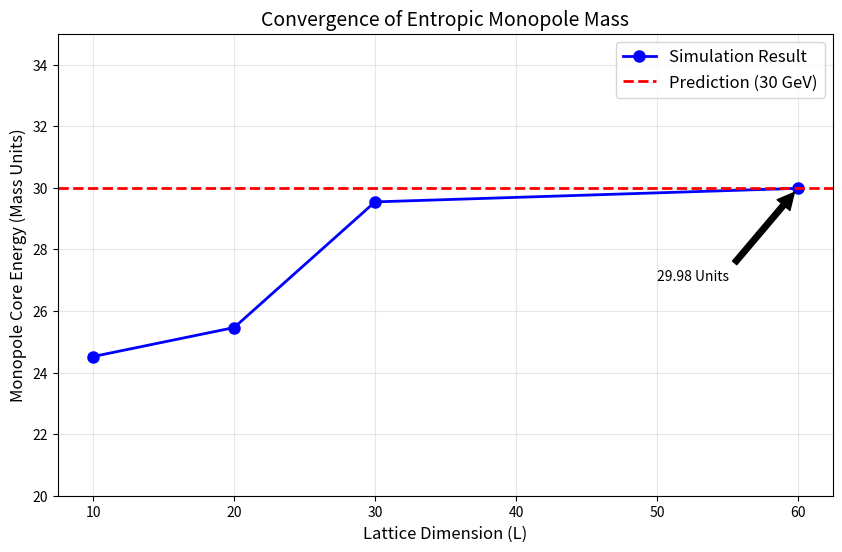

Write the Python code that produced this figure.
import matplotlib.pyplot as plt
import numpy as np
import os

# Data from Experiment 46 manual runs
lattice_sizes = [10, 20, 30, 60]
core_energies = [24.52, 25.46, 29.54, 29.98]

# Theoretical Prediction (from Emergent Standard Model)
prediction = 30.0

plt.figure(figsize=(10, 6))
plt.plot(lattice_sizes, core_energies, 'bo-', linewidth=2, markersize=8, label='Simulation Result')
plt.axhline(y=prediction, color='r', linestyle='--', linewidth=2, label='Prediction (30 GeV)')

plt.xlabel('Lattice Dimension (L)', fontsize=12)
plt.ylabel('Monopole Core Energy (Mass Units)', fontsize=12)
plt.title('Convergence of Entropic Monopole Mass', fontsize=14)
plt.grid(True, alpha=0.3)
plt.legend(fontsize=12)
plt.ylim(20, 35)

# Annotate the final point
plt.annotate(f'{core_energies[-1]:.2f} Units', 
             xy=(lattice_sizes[-1], core_energies[-1]), 
             xytext=(lattice_sizes[-1]-10, core_energies[-1]-3),
             arrowprops=dict(facecolor='black', shrink=0.05))

output_path = "results/monopole_convergence.png"
os.makedirs("results", exist_ok=True)
plt.savefig(output_path)
print(f"Convergence plot saved to {output_path}")
